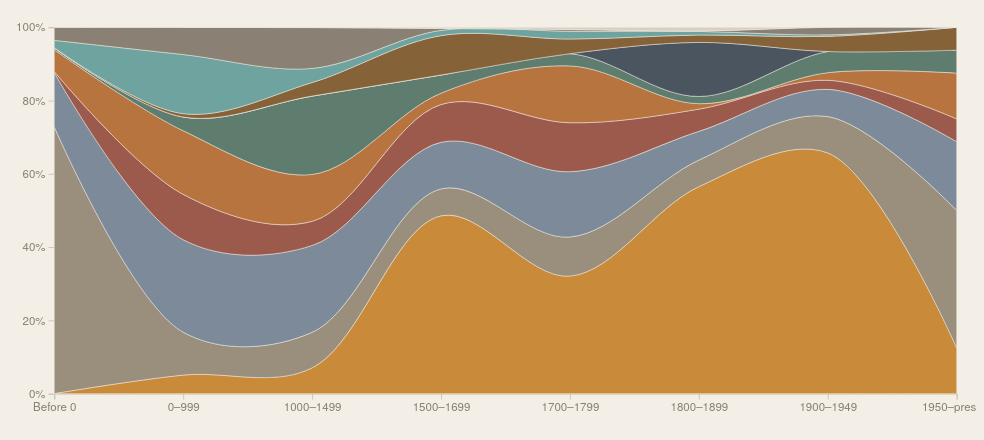
D3 v7 page, settled after 480 driven frames (8 s of simulated time); the page loaded 1 data file(s).


const tip=d3.select("#tip");
function showTip(html,e){tip.html(html).style("opacity",1).style("left",(e.clientX+14)+"px").style("top",(e.clientY+14)+"px");}
function hideTip(){tip.style("opacity",0);}

const COLORS={
  "Paper / Print / Drawing":"#c98a3a",
  "Mixed / Other":"#9a8f7d",
  "Metal":"#7d8a99",
  "Textile":"#9c5a4d",
  "Ceramic":"#b8743f",
  "Painting":"#5e7d6f",
  "Photography":"#4a5560",
  "Wood":"#866239",
  "Glass":"#6fa3a0",
  "Stone":"#8a8073",
  "Unknown":"#d8cfbf"
};

d3.json("data/material.json").then(data=>{
  const times=data.time_order;

  const totals={};
  data.mediums.forEach(m=>totals[m]=d3.sum(data.counts,d=>d[m]||0));
  const mediums=[...data.mediums].sort((a,b)=>totals[b]-totals[a]);

  const fmt=d3.format(",");
  let mode="share";
  let hidden=new Set();

  const margin={top:20,right:20,bottom:40,left:48};
  const W=1004-margin.left-margin.right;
  const H=440-margin.top-margin.bottom;
  const svg=d3.select("#chart").append("svg")
    .attr("viewBox",`0 0 ${W+margin.left+margin.right} ${H+margin.top+margin.bottom}`)
    .style("width","100%").style("height","auto");
  const g=svg.append("g").attr("transform",`translate(${margin.left},${margin.top})`);
  const x=d3.scalePoint().domain(times).range([0,W]);
  const y=d3.scaleLinear().range([H,0]);
  const area=d3.area().x((d,i)=>x(times[i])).y0(d=>y(d[0])).y1(d=>y(d[1])).curve(d3.curveCatmullRom);
  const xAxis=g.append("g").attr("class","axis").attr("transform",`translate(0,${H})`);
  const yAxis=g.append("g").attr("class","axis");

  function rows(){

    const vis=mediums.filter(m=>!hidden.has(m));
    return data.counts.map(c=>{
      const r={time:c.time};
      let tot=d3.sum(vis,m=>c[m]||0)||1;
      vis.forEach(m=> r[m]= mode==="share" ? (c[m]||0)/tot : (c[m]||0));
      return r;
    });
  }
  function draw(){
    const vis=mediums.filter(m=>!hidden.has(m));
    const data2=rows();
    const stack=d3.stack().keys(vis).offset(mode==="share"?d3.stackOffsetExpand:d3.stackOffsetWiggle);

    stack.offset(mode==="share"?d3.stackOffsetNone:d3.stackOffsetWiggle);
    const series=stack(data2);
    const yMin=d3.min(series,s=>d3.min(s,d=>d[0]));
    const yMax=d3.max(series,s=>d3.max(s,d=>d[1]));
    y.domain([yMin,yMax]);
    const paths=g.selectAll("path.layer").data(series,s=>s.key);
    paths.enter().append("path").attr("class","layer")
        .attr("stroke","#f3efe7").attr("stroke-width",.5)
      .merge(paths)
        .attr("fill",s=>COLORS[s.key]||"#999")
        .on("mousemove",function(e,s){
          showTip(`<b>${s.key}</b> · ${fmt(totals[s.key])} objects total`,e);
          d3.selectAll("path.layer").attr("opacity",l=>l.key===s.key?1:.25);
        })
        .on("mouseleave",function(){hideTip();d3.selectAll("path.layer").attr("opacity",1);})
        .transition().duration(450).attr("d",area);
    paths.exit().remove();
    xAxis.call(d3.axisBottom(x));
    if(mode==="share") yAxis.call(d3.axisLeft(y).ticks(5).tickFormat(d3.format(".0%")));
    else yAxis.call(d3.axisLeft(y).ticks(5).tickFormat(d3.format("~s")));
  }

  const leg=d3.select("#legend").selectAll(".item").data(mediums).enter().append("div")
    .attr("class","item")
    .on("click",function(e,m){ if(hidden.has(m))hidden.delete(m); else hidden.add(m);
       d3.select(this).classed("dim",hidden.has(m)); draw(); });
  leg.append("span").attr("class","sw").style("background",m=>COLORS[m]||"#999");
  leg.append("span").text(m=>`${m} (${fmt(totals[m])})`);

  d3.selectAll("#modeToggle button").on("click",function(){
    d3.selectAll("#modeToggle button").classed("on",false);
    d3.select(this).classed("on",true); mode=this.dataset.mode; draw();
  });

  draw();
});


### data: data/material.json
{
 "time_order": [
  "Before 0",
  "0–999",
  "1000–1499",
  "1500–1699",
  "1700–1799",
  "1800–1899",
  "1900–1949",
  "1950–present"
 ],
 "mediums": [
  "Ceramic",
  "Glass",
  "Metal",
  "Mixed / Other",
  "Painting",
  "Paper / Print / Drawing",
  "Photography",
  "Stone",
  "... 3 more items"
 ],
 "counts": [
  {
   "time": "Before 0",
   "Ceramic": 302,
   "Glass": 102,
   "Metal": 750,
   "Mixed / Other": 3682,
   "Painting": 25,
   "Paper / Print / Drawing": 1,
   "Photography": 0,
   "Stone": 179,
   "Textile": 12,
   "Unknown": 1,
   "Wood": 3
  },
  {
   "time": "0–999",
   "Ceramic": 439,
   "Glass": 408,
   "Metal": 638,
   "Mixed / Other": 296,
   "Painting": 95,
   "Paper / Print / Drawing": 128,
   "Photography": 0,
   "Stone": 187,
   "Textile": 313,
   "Unknown": 1,
   "Wood": 23
  },
  {
   "time": "1000–1499",
   "Ceramic": 315,
   "Glass": 95,
   "Metal": 583,
   "Mixed / Other": 239,
   "Painting": 526,
   "Paper / Print / Drawing": 173,
   "Photography": 0,
   "Stone": 274,
   "Textile": 162,
   "Unknown": 2,
   "Wood": 91
  },
  {
   "time": "1500–1699",
   "Ceramic": 182,
   "Glass": 85,
   "Metal": 746,
   "Mixed / Other": 431,
   "Painting": 291,
   "Paper / Print / Drawing": 2848,
   "Photography": 0,
   "Stone": 30,
   "Textile": 605,
   "Unknown": 19,
   "Wood": 630
  },
  {
   "time": "1700–1799",
   "Ceramic": 793,
   "Glass": 108,
   "Metal": 911,
   "Mixed / Other": 545,
   "Painting": 171,
   "Paper / Print / Drawing": 1640,
   "Photography": 0,
   "Stone": 25,
   "Textile": 683,
   "Unknown": 31,
   "Wood": 204
  },
  {
   "time": "1800–1899",
   "Ceramic": 130,
   "Glass": 87,
   "Metal": 684,
   "Mixed / Other": 632,
   "Painting": 172,
   "Paper / Print / Drawing": 4926,
   "Photography": 1286,
   "Stone": 9,
   "Textile": 529,
   "Unknown": 89,
   "Wood": 175
  },
  {
   "time": "1900–1949",
   "Ceramic": 5,
   "Glass": 1,
   "Metal": 18,
   "Mixed / Other": 24,
   "Painting": 14,
   "Paper / Print / Drawing": 159,
   "Photography": 0,
   "Stone": 5,
   "Textile": 6,
   "Unknown": 0,
   "Wood": 10
  },
  {
   "time": "1950–present",
   "Ceramic": 2,
   "Glass": 0,
   "Metal": 3,
   "Mixed / Other": 6,
   "Painting": 1,
   "Paper / Print / Drawing": 2,
   "Photography": 0,
   "Stone": 0,
   "Textile": 1,
   "Unknown": 0,
   "Wood": 1
  }
 ]
}